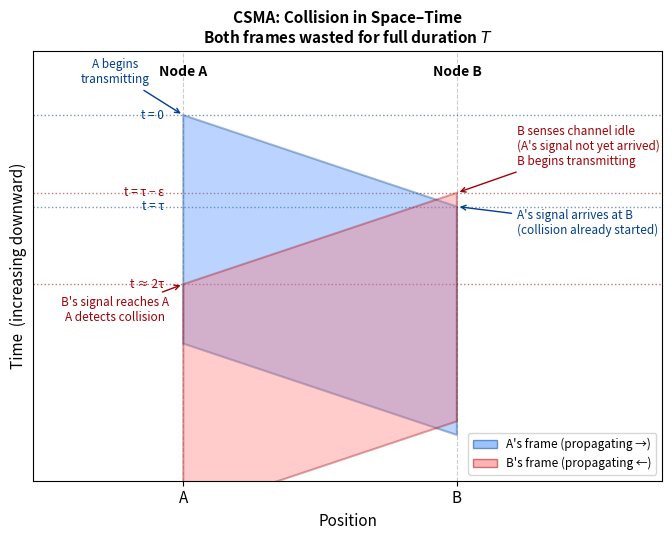

Generate this figure with matplotlib: (Note: this script raises an exception after producing the figure.)
"""
CSMA Collision: Space-Time Diagram for EC 441 Lecture 07.

Shows how two nodes can collide under CSMA even with carrier sensing.
Node A begins transmitting at t=0. Node B senses the channel idle just
before A's signal arrives and begins transmitting — collision results.

The space-time diagram shows frame propagation as parallelograms (rhombuses).
X-axis: position along the channel (A on left, B on right).
Y-axis: time, increasing downward (standard network timing diagram convention).

Usage:
    python plot_csma_collision.py
"""

import matplotlib.pyplot as plt
import matplotlib.patches as mpatches
import numpy as np

# --- Parameters ---
tau = 1.0      # propagation delay A→B (normalized)
T = 2.5        # frame transmission time (T >> tau)
eps = 0.15     # B starts this long before A's signal arrives (worst case)
pos_A = 0.0
pos_B = 1.0    # normalized distance

t_B = tau - eps   # time B starts transmitting

fig, ax = plt.subplots(figsize=(7, 5.5))

# --- Frame parallelograms ---
# A's frame: transmits from t=0 to t=T at position 0;
#   leading bit reaches B at tau, trailing bit at T+tau.
A_verts = [(pos_A, 0), (pos_B, tau), (pos_B, T + tau), (pos_A, T)]
A_patch = plt.Polygon(A_verts, closed=True,
                      facecolor='#3a86ff', edgecolor='#023e8a',
                      alpha=0.35, linewidth=1.5, zorder=2)

# B's frame: transmits from t=t_B to t=t_B+T at position 1 (toward A);
#   leading bit reaches A at t_B+tau, trailing at t_B+T+tau.
B_verts = [(pos_B, t_B), (pos_A, t_B + tau), (pos_A, t_B + T + tau), (pos_B, t_B + T)]
B_patch = plt.Polygon(B_verts, closed=True,
                      facecolor='#ff6b6b', edgecolor='#9d0208',
                      alpha=0.35, linewidth=1.5, zorder=2)

ax.add_patch(A_patch)
ax.add_patch(B_patch)

# --- Key event markers ---
# Dashed horizontal lines for key times
for t, label, color in [
    (0,          't = 0',   '#023e8a'),
    (t_B,        f't = τ − ε', '#9d0208'),
    (tau,        't = τ',   '#023e8a'),
    (t_B + tau,  't ≈ 2τ',  '#9d0208'),
]:
    ax.axhline(y=t, color=color, linestyle=':', alpha=0.55, linewidth=1.0, zorder=1)
    ax.text(-0.07, t, label, ha='right', va='center', fontsize=8.5, color=color)

# --- Annotations ---
ax.annotate('A begins\ntransmitting', xy=(pos_A, 0),
            xytext=(-0.25, -0.35), fontsize=8.5,
            ha='center', color='#023e8a',
            arrowprops=dict(arrowstyle='->', color='#023e8a', lw=1.0))

ax.annotate("B senses channel idle\n(A's signal not yet arrived)\nB begins transmitting",
            xy=(pos_B, t_B),
            xytext=(1.22, t_B - 0.3), fontsize=8.5,
            ha='left', color='#9d0208',
            arrowprops=dict(arrowstyle='->', color='#9d0208', lw=1.0))

ax.annotate("A's signal arrives at B\n(collision already started)",
            xy=(pos_B, tau),
            xytext=(1.22, tau + 0.3), fontsize=8.5,
            ha='left', color='#023e8a',
            arrowprops=dict(arrowstyle='->', color='#023e8a', lw=1.0))

ax.annotate("B's signal reaches A\nA detects collision",
            xy=(pos_A, t_B + tau),
            xytext=(-0.25, t_B + tau + 0.4), fontsize=8.5,
            ha='center', color='#9d0208',
            arrowprops=dict(arrowstyle='->', color='#9d0208', lw=1.0))

# --- Node labels ---
for x, lbl in [(pos_A, 'Node A'), (pos_B, 'Node B')]:
    ax.axvline(x=x, color='gray', linestyle='--', alpha=0.4, linewidth=0.8, zorder=0)
    ax.text(x, -0.55, lbl, ha='center', va='top', fontsize=10, fontweight='bold')

# --- Axes formatting ---
ax.set_xlim(-0.55, 1.75)
ax.set_ylim(-0.7, T + tau + 0.5)
ax.invert_yaxis()
ax.set_xlabel('Position', fontsize=11)
ax.set_ylabel('Time  (increasing downward)', fontsize=11)
ax.set_title('CSMA: Collision in Space–Time\n'
             r'Both frames wasted for full duration $T$',
             fontsize=11, fontweight='bold')
ax.set_xticks([pos_A, pos_B])
ax.set_xticklabels(['A', 'B'], fontsize=11)
ax.set_yticks([])

# --- Legend ---
legend_handles = [
    mpatches.Patch(facecolor='#3a86ff', alpha=0.5, edgecolor='#023e8a', label="A's frame (propagating →)"),
    mpatches.Patch(facecolor='#ff6b6b', alpha=0.5, edgecolor='#9d0208', label="B's frame (propagating ←)"),
]
ax.legend(handles=legend_handles, loc='lower right', fontsize=8.5)

plt.tight_layout()
plt.savefig('/Users/jeffreycarruthers/networking/notes/topic6_mac/csma_collision.png',
            dpi=150, bbox_inches='tight')
plt.close()
print("Saved csma_collision.png")
